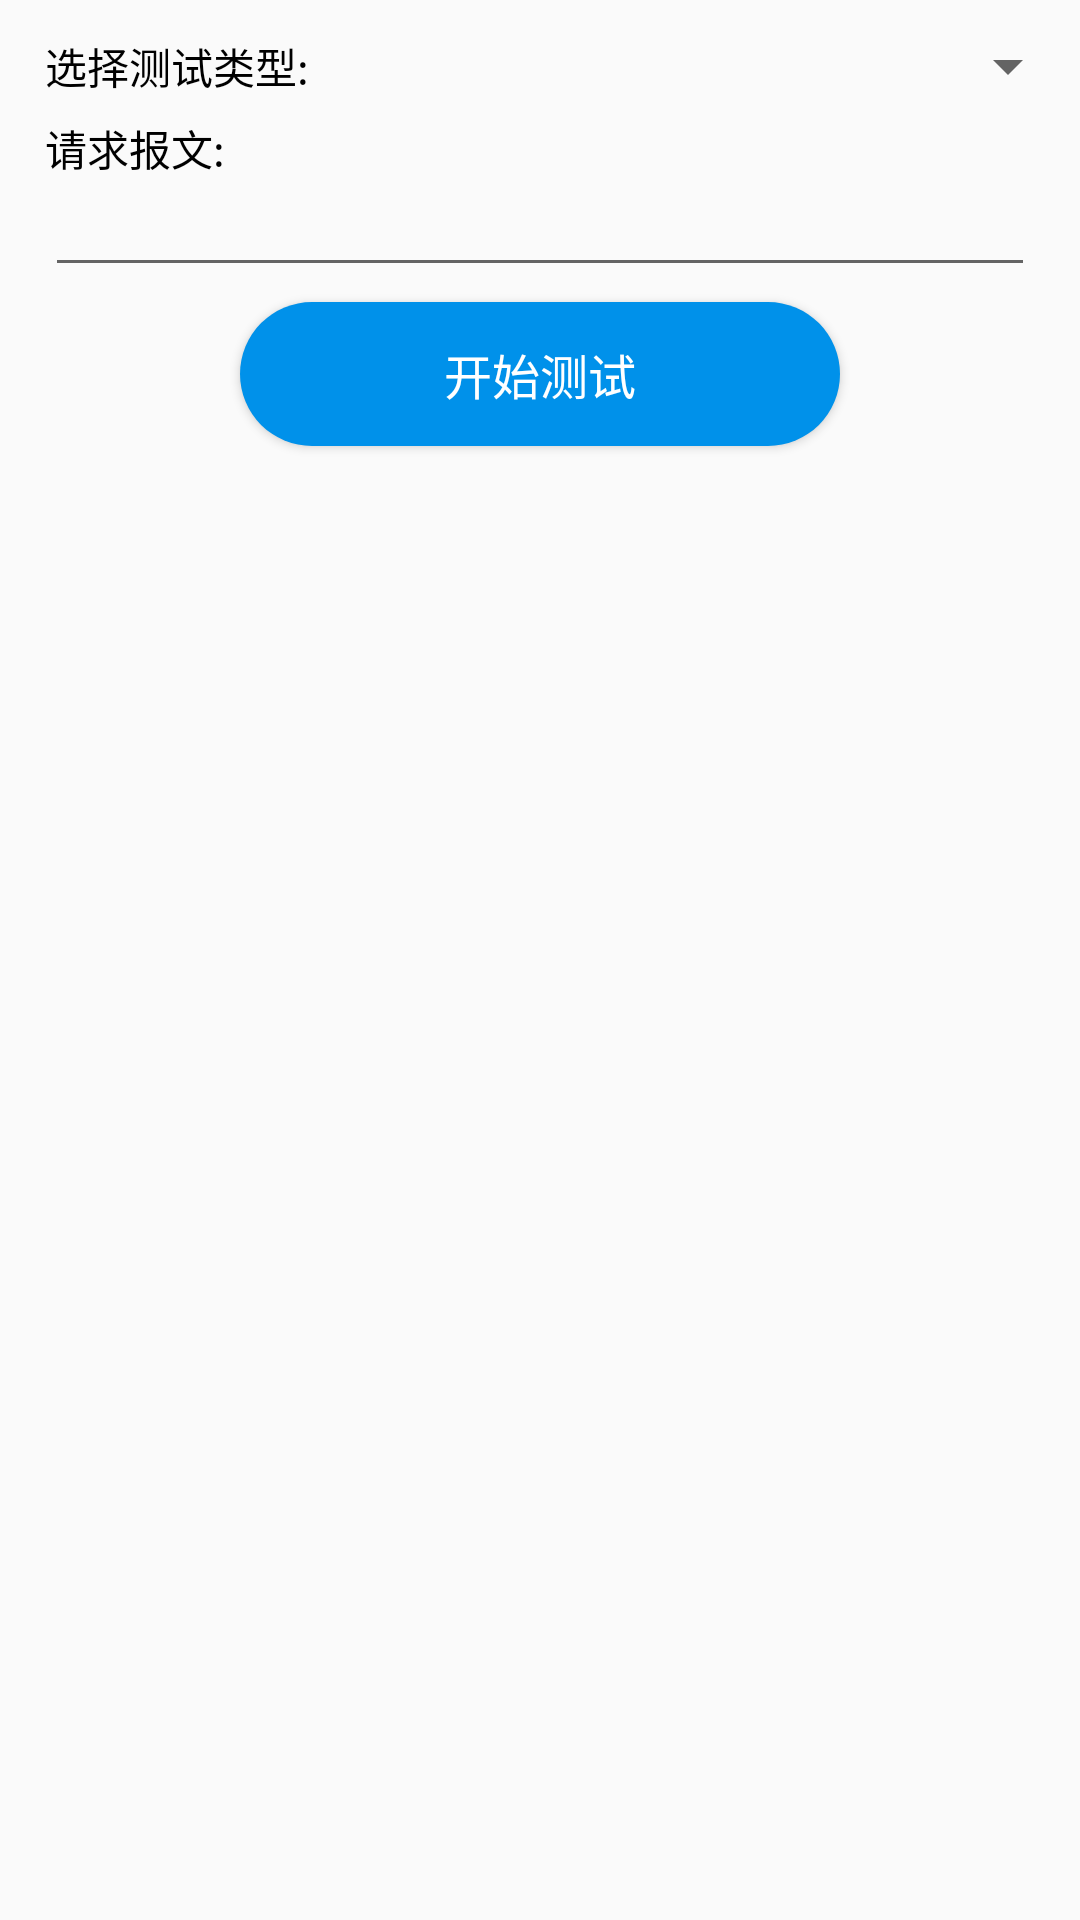

Layout XML and referenced resources for this Android screen:
<!-- AndroidManifest.xml: application theme AppTheme -->
<!-- res/layout/fragment_local.xml -->
<LinearLayout xmlns:android="http://schemas.android.com/apk/res/android"
    android:layout_width="match_parent"
    android:layout_height="match_parent"
    android:orientation="vertical"
    android:paddingLeft="@dimen/fragment_padding"
    android:paddingTop="@dimen/fragment_padding_top"
    android:paddingBottom="@dimen/fragment_padding">

    <LinearLayout
        android:layout_width="match_parent"
        android:layout_height="wrap_content"
        android:gravity="center_vertical"
        android:orientation="horizontal">

        <TextView
            style="@style/tv_label"
            android:text="@string/local_function" />

        <Spinner
            android:id="@+id/spinner_case"
            style="@style/tv_label"
            android:layout_width="match_parent" />
    </LinearLayout>

    <androidx.core.widget.NestedScrollView
        android:layout_width="match_parent"
        android:layout_height="wrap_content"
        android:fadeScrollbars="false"
        android:scrollbarSize="3dp"
        android:scrollbars="vertical">

        <LinearLayout
            android:layout_width="match_parent"
            android:layout_height="wrap_content"
            android:orientation="vertical"
            android:paddingRight="@dimen/fragment_padding">

            <TextView
                android:id="@+id/tv_request_message"
                style="@style/tv_label"
                android:layout_marginTop="5dp"
                android:text="@string/local_request" />

            <EditText
                android:id="@+id/et_request_message"
                style="@style/et_input"
                android:inputType="textMultiLine" />

            <Button
                android:id="@+id/btn_start_test"
                style="@style/btn_bg_blue"
                android:layout_width="200dp"
                android:layout_gravity="center_horizontal"
                android:layout_margin="5dp"
                android:layout_marginBottom="10dp"
                android:text="@string/start_test" />

            <androidx.recyclerview.widget.RecyclerView
                android:id="@+id/rv_result"
                android:layout_width="match_parent"
                android:layout_height="wrap_content"
                android:minHeight="100dp" />
        </LinearLayout>
    </androidx.core.widget.NestedScrollView>

</LinearLayout>
<!-- resources referenced by this layout -->
<resources>
  <dimen name="fragment_padding">15dp</dimen>
  <dimen name="fragment_padding_top">10dp</dimen>
  <string name="local_function">选择测试类型:</string>
  <string name="local_request">请求报文:</string>
  <string name="start_test">开始测试</string>
  <style name="btn_bg_blue" parent="btn_base">
          <item name="android:background">@drawable/btn_bg_blue</item>
      </style>
  <style name="et_input">
          <item name="android:layout_width">match_parent</item>
          <item name="android:layout_height">wrap_content</item>
          <item name="android:textColor">@android:color/black</item>
          <item name="android:textSize">14sp</item>
      </style>
  <style name="tv_label">
          <item name="android:layout_width">wrap_content</item>
          <item name="android:layout_height">wrap_content</item>
          <item name="android:textColor">@android:color/black</item>
          <item name="android:textSize">14sp</item>
      </style>
  <style name="AppTheme" parent="Theme.AppCompat.Light.DarkActionBar">
          
          <item name="colorPrimary">@color/colorPrimary</item>
          <item name="colorPrimaryDark">@color/colorPrimaryDark</item>
          <item name="colorAccent">@color/colorAccent</item>
      </style>
  <style name="btn_base">
          <item name="android:textColor">@android:color/white</item>
          <item name="android:textSize">16sp</item>
          <item name="android:paddingLeft">20dp</item>
          <item name="android:paddingRight">20dp</item>
          <item name="android:layout_height">wrap_content</item>
          <item name="android:layout_width">wrap_content</item>
      </style>
  <!-- drawable btn_bg_blue (drawable) -->
  <?xml version="1.0" encoding="utf-8"?>
  <selector xmlns:android="http://schemas.android.com/apk/res/android">
      <item android:state_enabled="true">
          <shape>
              <solid android:color="@color/btn_enabled" />
              <corners android:radius="25dp" />
          </shape>
      </item>
      <item android:state_enabled="false">
          <shape>
              <solid android:color="@color/btn_disabled" />
              <corners android:radius="25dp" />
          </shape>
      </item>
  </selector>
  <color name="colorPrimary">#008577</color>
  <color name="colorPrimaryDark">#00574B</color>
  <color name="colorAccent">#D81B60</color>
  <color name="btn_enabled">#0091EA</color>
  <color name="btn_disabled">#6B0091EA</color>
</resources>
